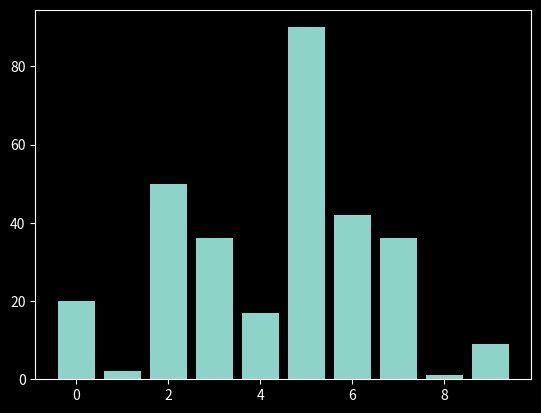
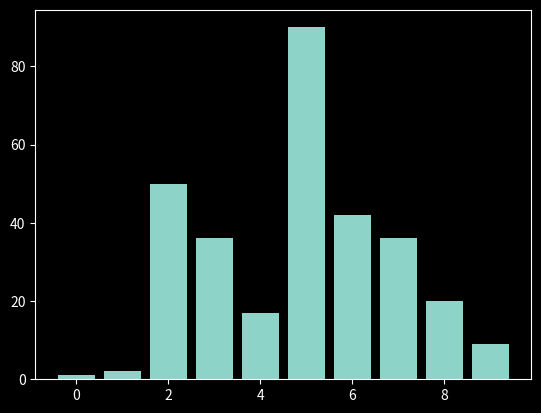
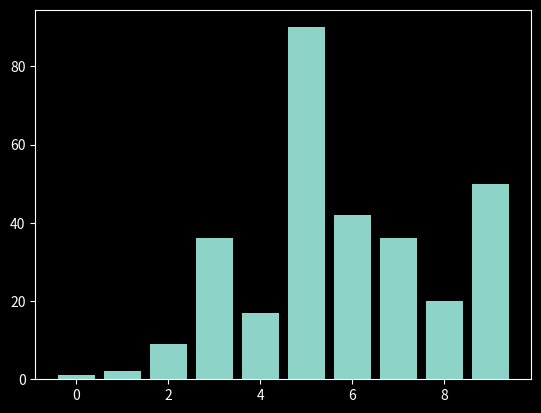
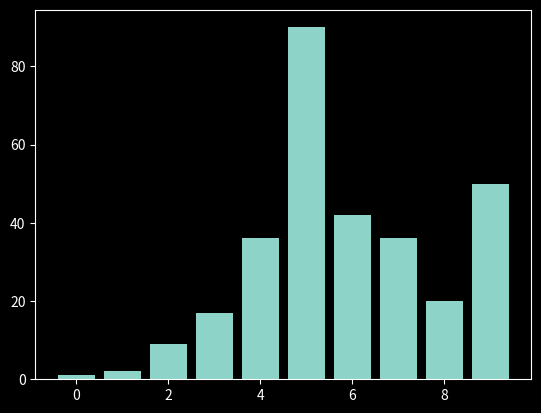
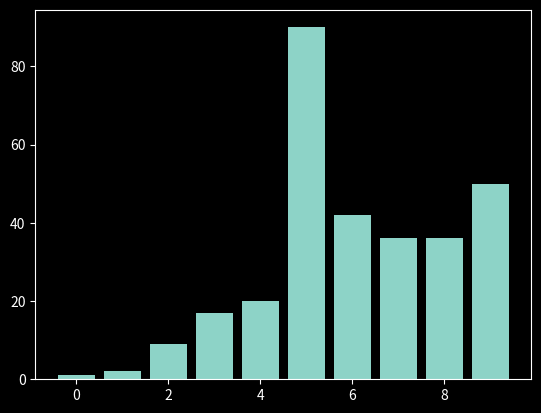
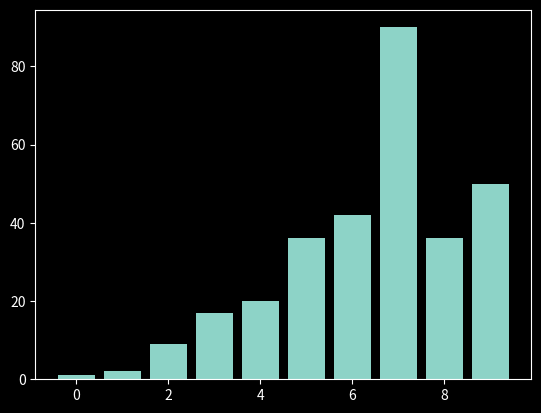
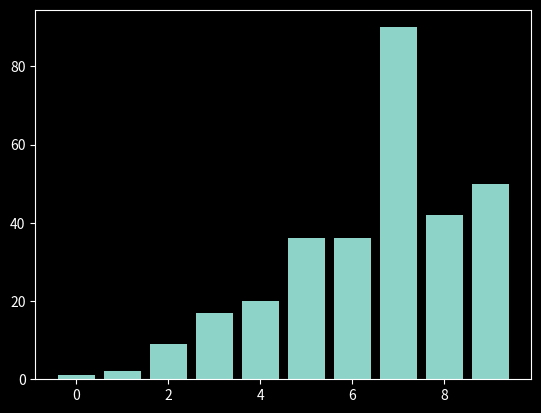
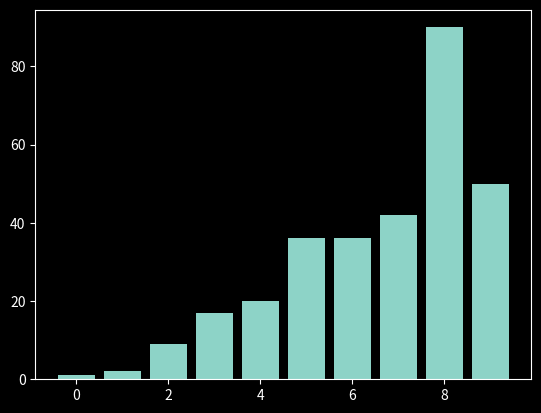

Generate these figures, in order, with matplotlib:
import numpy as np
import matplotlib.pyplot as plt

plt.style.use("dark_background")

arr2 = [20,2,50,36,17,90,42,36,1,9]
arr3 = np.arange(0,10,1)

def selectionsort(num): 
    for i in range(len(num)):
        midindex = i #splitting list into 2
        for j in range(i+1,len(num)):
            plt.bar(arr3,arr2)#Visualizing of the graph
            plt.pause(0.01)#Duration time
            plt.clf()
            if arr2[j] < arr2[midindex]:#Trying to find the number that is the least valued to place in the ordered list
                midindex = j
        arr2[i],arr2[midindex] = arr2[midindex],arr2[i]#Swap happens

selectionsort(arr2)
plt.show()
